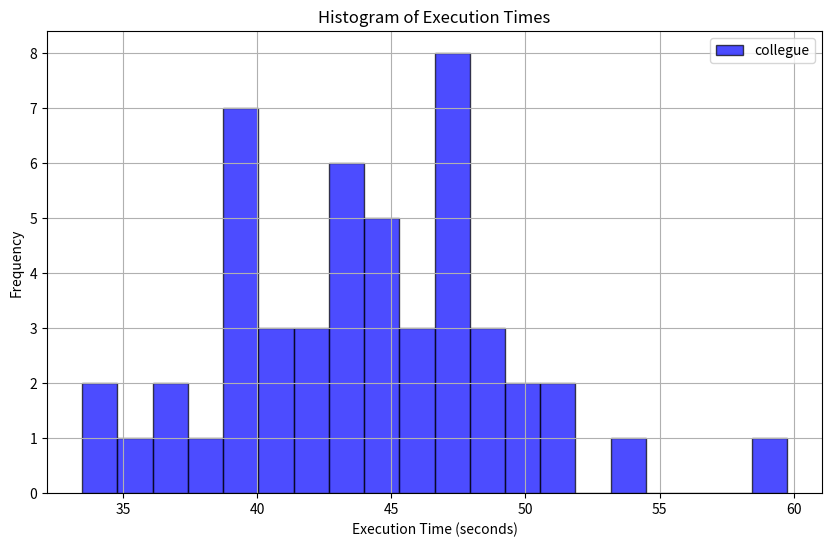
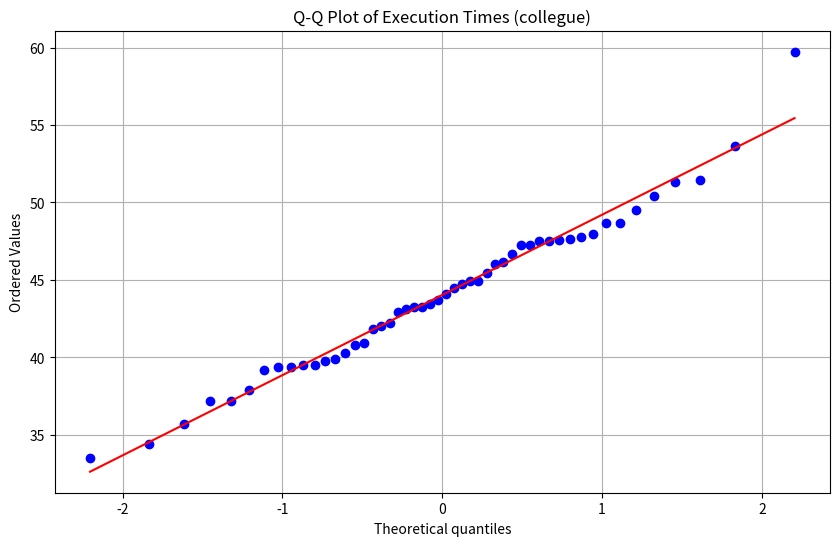
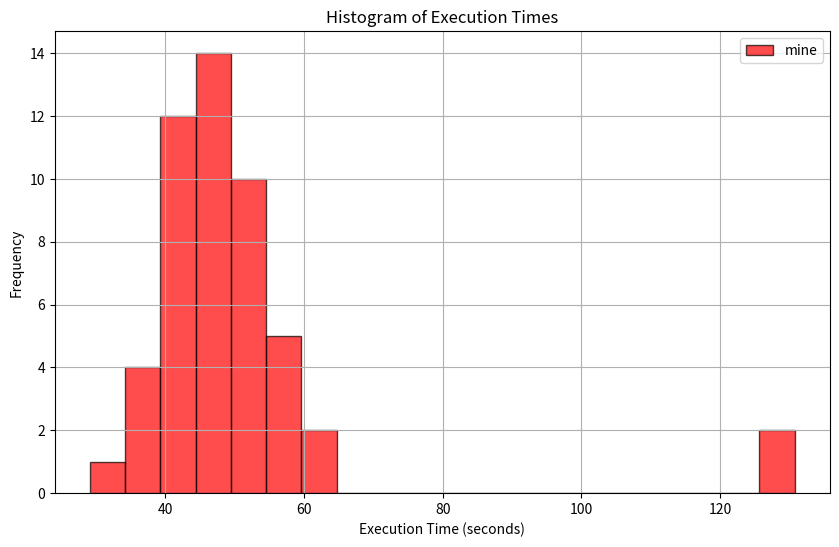
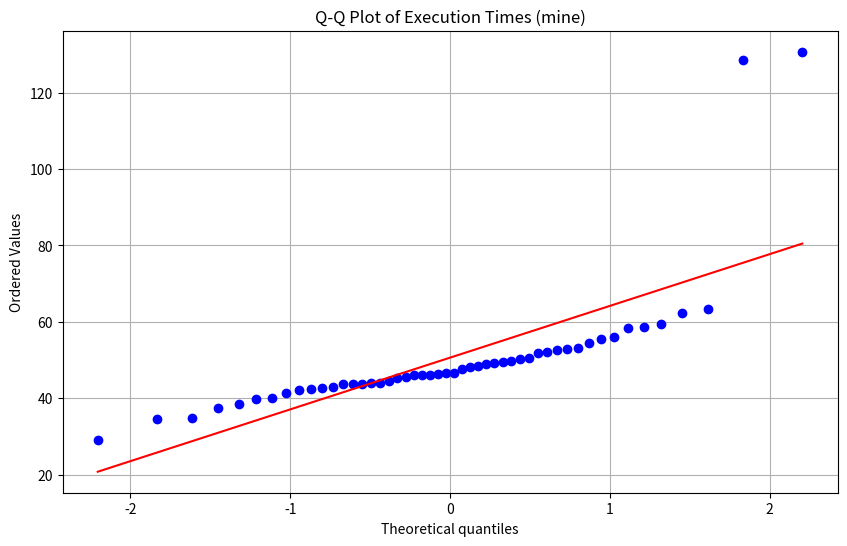

These charts were generated, in order, by the following Python code:
import matplotlib.pyplot as plt
import pandas as pd
import numpy as np
import scipy.stats as stats

# Execution times data

# collegue's data
collegues_data = [
    39.17593717575073, 35.67468976974487, 47.991981983184814, 37.851794481277466,
    47.25392508506775, 37.184141635894775, 39.37392497062683, 59.74052977561951,
    39.738651275634766, 37.18262791633606, 41.81641340255737, 33.480597734451294,
    51.30228519439697, 42.94026231765747, 44.47332048416138, 39.913494348526,
    50.38465619087219, 49.49549412727356, 48.684606075286865, 39.47776746749878,
    48.667150259017944, 47.27253079414368, 40.27370882034302, 44.91829180717468,
    40.93896961212158, 46.674877405166626, 34.41720652580261, 45.45862793922424,
    44.71782922744751, 43.4380521774292, 47.4894483089447, 45.998939752578735,
    42.18389630317688, 40.76705265045166, 43.237879037857056, 41.98980379104614,
    39.369401693344116, 53.61984872817993, 43.21582889556885, 44.08116388320923,
    43.10384225845337, 47.55291128158569, 43.69208264350891, 51.42169117927551,
    47.52693295478821, 46.18242621421814, 47.771875858306885, 47.632659673690796,
    44.91829180717468, 39.47776746749878
]

# my data
mine = [
    48.13187289237976, 128.55767393112183, 52.73160648345947, 49.56117129325867,
    47.65165567398071, 45.95206665992737, 49.05328416824341, 34.532639026641846,
    46.23897361755371, 39.87034296989441, 42.61948275566101, 40.004302740097046,
    34.87387037277222, 54.4050714969635, 49.826955795288086, 52.18607521057129,
    62.33963871002197, 51.85245394706726, 45.34819412231445, 59.50053095817566,
    45.60940980911255, 37.43087601661682, 38.43876266479492, 53.158101320266724,
    43.89826250076294, 29.116892099380493, 46.10402297973633, 130.74855208396912,
    41.37489700317383, 48.44751977920532, 42.99095940589905, 44.416335582733154,
    43.84186100959778, 42.38340473175049, 50.54225206375122, 43.96574068069458,
    55.473950147628784, 52.764405488967896, 58.51520133018494, 50.264798402786255,
    43.79601788520813, 42.11333775520325, 43.78447341918945, 56.08797025680542,
    58.40659785270691, 49.24154782295227, 46.13136649131775, 46.54616951942444,
    63.27558660507202, 46.53680920600891
]

# Convert data to a NumPy array
execution_times1 = np.array(collegues_data)
execution_times2 = np.array(mine)

# Create a histogram for collegue's data
plt.figure(figsize=(10, 6))
plt.hist(execution_times1, bins=20, color='blue', edgecolor='black', alpha=0.7, label='collegue')
plt.title('Histogram of Execution Times')
plt.xlabel('Execution Time (seconds)')
plt.ylabel('Frequency')
plt.grid(True)
plt.legend()
plt.show()

# Create a Q-Q plot for collegue's data
plt.figure(figsize=(10, 6))
stats.probplot(execution_times1, dist="norm", plot=plt)
plt.title('Q-Q Plot of Execution Times (collegue)')
plt.grid(True)
plt.show()

# Perform the Shapiro-Wilk test for collegue's data
shapiro_test1 = stats.shapiro(execution_times1)
print("collegue's Data:")
print(f"Shapiro-Wilk test statistic: {shapiro_test1.statistic}, p-value: {shapiro_test1.pvalue}")
print()

# Create a histogram for my data
plt.figure(figsize=(10, 6))
plt.hist(execution_times2, bins=20, color='red', edgecolor='black', alpha=0.7, label='mine')
plt.title('Histogram of Execution Times')
plt.xlabel('Execution Time (seconds)')
plt.ylabel('Frequency')
plt.grid(True)
plt.legend()
plt.show()

# Create a Q-Q plot for my data
plt.figure(figsize=(10, 6))
stats.probplot(execution_times2, dist="norm", plot=plt)
plt.title('Q-Q Plot of Execution Times (mine)')
plt.grid(True)
plt.show()

# Perform the Shapiro-Wilk test for my data
shapiro_test2 = stats.shapiro(execution_times2)
print("My Data:")
print(f"Shapiro-Wilk test statistic: {shapiro_test2.statistic}, p-value: {shapiro_test2.pvalue}")
